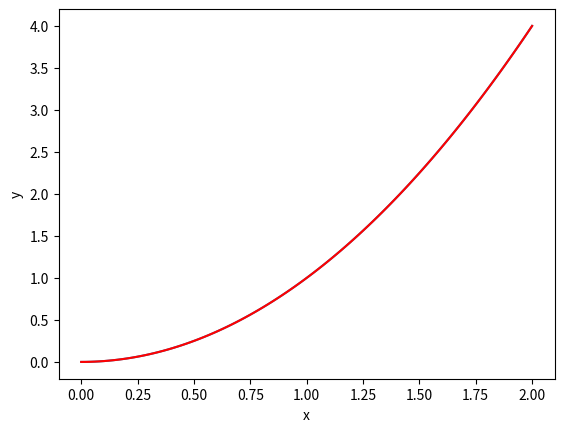
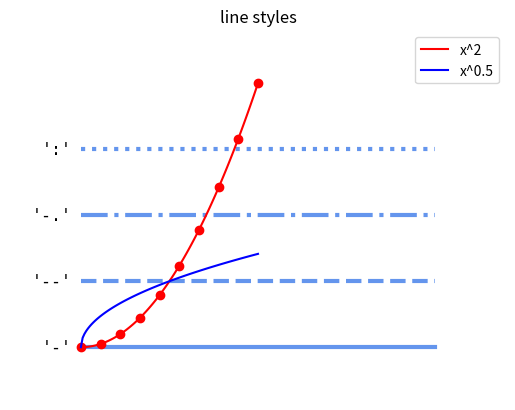

Generate these figures, in order, with matplotlib:
#!/usr/bin/env python
# coding: utf-8

# # Simple Plots with Pyplot

# The Pyplot module of Matplotlib acts as an interface to the Matplotlib package. This gives us access to a library of 2-dimensional plotting functions. The standard way of importing Pyplot is:

# In[1]:


import matplotlib.pyplot as plt


# As a first example, let's plot the line $y = x^2$:

# In[2]:


import numpy as np
import matplotlib.pyplot as plt

x = np.linspace(0, 2, 100)
y = x*x

plt.plot(x, y) #Plots a line

plt.xlabel('x') #x-axis label
plt.ylabel('y')

plt.show() #Visualizes the plot


# where:
# 
# - `plt.plot()` plots a straight line, which is one of the many types of plots available in the module (see the [Thumbnail Gallery](https://matplotlib.org/gallery.html) for more).
# - The `plt.xlabel()` and `plt.ylabel()` functions set the labels for the x and y-axis of the plot to the given arguments respectively.
# - `plt.show()` shows the current figure (discussed in the following section). In the regular Python environment this function will pause the code and bring up a window containing the plot. Elements of the plot can be edited in this window and this plot can be saved. Closing the window resumes the script. 
# 
#     In Jupyter Notebook, running `plt.show()` will display the plot in the cell output and will not pause the script.

# ## Figures

# A Matplotlib figure contains plot elements, for example a set of (or multiple sets of) axis, a title etc. Figures can be created using
# 
# ```python
# fig = plt.figure()
# ```
# 
# When using `plt.plot()` Matplotlib will automatically add the plot to the last figure that was defined. Refer to the page [**Scientific Packages/Matplotlib/Subplots**](./subplots) page for accessing the figure axis directly.
# 
# If you want to specify the dimensions of the plot, you can create a figure with the first positional or keyword argument:
# 
# ```python
# fig = plt.figure(figsize = (width, height) )
# ```
# 
# where `figsize` (a 2-tuple of width and height) is in inches.
# 
# For more information on the figure class see the [documentation](https://matplotlib.org/api/_as_gen/matplotlib.figure.Figure.html#matplotlib.figure.Figure).

# ### Saving Figures

# You can save figures using the
# 
# ```python
# plt.savefig(filename)
# ```
# 
# function, where `filename` is the filename of the image to be saved. If a file extension is specified, the image will be saved using that type, the default type is a PNG.
# 
# This will save the current figure, if you want to save a particular figure then you can use `fig.savefig()`.
# 
# If you're not specifying the figure, make sure to save **before** you call `plt.show()` as this will clear the figure.

# ## Line Color

# You can specify the line color for the plot using either a positional (single letter) argument:
# 
# ```python
# plt.plot(x, y, 'r')
# ```
# 
# or using a keyword argument:
# 
# ```python
# plt.plot(x, y, color = 'red')
# ```
# 
# where the examples above both produce red lines, for example:

# In[3]:


x = np.linspace(0, 2, 100)
y = x*x

plt.plot(x, y, 'r')

plt.xlabel('x')
plt.ylabel('y')

plt.show()


# The list of colors, as found in the Matplotlib [documentation](https://matplotlib.org/2.0.2/api/colors_api.html), is:
# 
# | Single Letter | Full Name |
# | --- | --- |
# | b | blue |
# | g | green |
# | r | red |
# | c | cyan |
# | m | magenta |
# | y | yellow |
# | k | black |
# | w | white |
# 
# Shades of gray can be given as a string representation of a float between 0 and 1, for example:
# 
# ```python
# color = '0.75'
# ```

# ## Line Style

# Similar to the color of the plot, you can also set the line style, either as a positional argument:
# 
# or as a keyword argument:
# 
# Note that both the color and line style can be combined when set using the positional argument.

# The reference for the lines given below is taken from the [documentation](https://matplotlib.org/gallery/lines_bars_and_markers/line_styles_reference.html):

# In[4]:


import numpy as np
import matplotlib.pyplot as plt


color = 'cornflowerblue'
points = np.ones(5)  # Draw 5 points for each line
text_style = dict(horizontalalignment='right', verticalalignment='center',
                  fontsize=12, fontdict={'family': 'monospace'})


def format_axes(ax):
    ax.margins(0.2)
    ax.set_axis_off()


# Plot all line styles.
fig, ax = plt.subplots()

linestyles = ['-', '--', '-.', ':']
for y, linestyle in enumerate(linestyles):
    ax.text(-0.1, y, repr(linestyle), **text_style)
    ax.plot(y * points, linestyle=linestyle, color=color, linewidth=3)
    format_axes(ax)
    ax.set_title('line styles')

plt.show()


# ## Marker

# In addition to line style and color, you can specify a marker. The markers are placed at each data point. The possible markers are listed in the [documentation](https://matplotlib.org/3.2.1/api/markers_api.html), as an example let's plot the data points as circles (`'o'` in the positional argument, or `marker = 'o'` as a keyword argument):

# In[5]:


x = np.linspace(0, 2, 10)
y = x*x

plt.plot(x, y, 'ro')

plt.xlabel('x')
plt.ylabel('y')

plt.show()


# As you can see the line style is set to `'None'` by default if a marker is specified without a line style.

# ## Legends

# You can add a legend to your figure by labeling the plots with the keyword argument `label` and calling the `plt.legend()` function:

# In[6]:


x = np.linspace(0, 2, 100)

plt.plot(x, x*x, 'r', label = 'x^2')

plt.plot(x, np.sqrt(x), 'b', label = 'x^0.5')

plt.xlabel('x')
plt.ylabel('y')

plt.legend()

plt.show()

